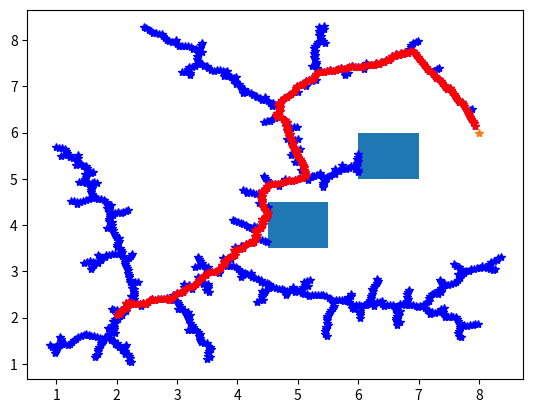

Recreate this plot in Python.
import math
import typing
import random
from itertools import product
import sys

import numpy as np
from dataclasses import dataclass

import matplotlib.pyplot as plt
from matplotlib import patches
from matplotlib.axes import Axes


class Parameters(typing.NamedTuple):
    max_nb_iterations: int
    expand_dist: float
    goal_sample_rate: int
    path_sampling_step: float
    time_to_steer: float
    velocity: float


class Point2d(typing.NamedTuple):
    x: float
    y: float

    def to_array(self) -> np.ndarray:
        return np.array([self.x, self.y])


class Zone2d(typing.NamedTuple):
    x_min: float
    x_max: float
    y_min: float
    y_max: float


class RectangleObstacle(typing.NamedTuple):
    pos: Point2d
    height: float
    width: float

    def collides(self, point: Point2d):
        return (
            self.pos.x - self.width / 2.0 <= point.x <= self.pos.x + self.width / 2.0
        ) and (
            self.pos.y - self.height / 2.0 <= point.y <= self.pos.y + self.height / 2.0
        )

    def plot(self, axes: Axes):
        axes.add_patch(
            patches.Rectangle(
                xy=(self.pos.x - self.width / 2.0, self.pos.y - self.height / 2.0),
                height=self.height,
                width=self.width,
            )
        )


class Environment(typing.NamedTuple):
    planification_zone: Zone2d
    obstacles: typing.List[RectangleObstacle]


class Path(typing.NamedTuple):
    points: typing.List[Point2d]


@dataclass
class Trajectory:
    path: typing.List[Point2d]
    steering_input: typing.List[float]
    time: float


@dataclass
class Vertex:
    position: Point2d
    trajectory: Trajectory
    parent: typing.Optional["Vertex"] = None
    cost: float = 0.0


@dataclass
class Tree:
    vertices: typing.List[Vertex]


# Nearest vertex computation policies
def compute_nearest_euclidian_distance(new_sample: Point2d, graph: Tree) -> Vertex:
    norms = [
        np.linalg.norm(vertex.position.to_array() - new_sample.to_array())
        for vertex in graph.vertices
    ]

    return graph.vertices[norms.index(min(norms))]


# Sample generation policies
def generate_new_sample_uniform(planification_zone: Zone2d) -> Point2d:
    x = np.random.uniform(planification_zone.x_min, planification_zone.x_max, 1)
    y = np.random.uniform(planification_zone.y_min, planification_zone.y_max, 1)
    return Point2d(x[0], y[0])


def generate_new_sample_biased(goal: Point2d) -> Point2d:
    x, y = np.random.multivariate_normal(goal.to_array(), [[10, 0], [0, 10]]).T
    return Point2d(x, y)


def generate_new_sample_biased_towards_goal(
    planification_zone: Zone2d, goal: Point2d, goal_sample_rate: int
) -> Point2d:
    # There is a probability to generate a sample that is the goal.
    # Therefore, the tree is biased to grow towards the goal.
    if random.randint(0, 100) > goal_sample_rate:
        return Point2d(
            random.uniform(planification_zone.x_min, planification_zone.x_max),
            random.uniform(planification_zone.y_min, planification_zone.y_max),
        )
    else:
        return Point2d(goal.x, goal.y)


# Steering policies
def constant_speed_line_steering_policy(
    start: Vertex, dest: Point2d, time: float, velocity: float
) -> typing.Tuple[float, Trajectory]:
    unit_vector = dest.to_array() - start.position.to_array()
    norm_vec = np.linalg.norm(unit_vector)
    unit_vector = unit_vector / norm_vec

    step = 0.05  # [s]
    timesteps = np.arange(start=0.0, stop=time + step, step=step)

    # Steer to the destination
    path = []
    timesteps = []
    for timestep in np.arange(start=0.0, stop=time + step, step=step):
        if velocity * timestep < norm_vec:
            path.append(
                Point2d(
                    start.position.to_array()[0] + unit_vector[0] * velocity * timestep,
                    start.position.to_array()[1] + unit_vector[1] * velocity * timestep,
                )
            )

            timesteps.append(timestep)
        else:
            path.append(dest)
            timesteps.append(timestep)

    # Generate trajectory. Time is equivalent to the steering input
    trajectory = Trajectory(path=path, steering_input=timesteps, time=timesteps[-1])

    cost = start.cost + np.linalg.norm(path[-1].to_array() - path[0].to_array())

    return cost, trajectory


def collides(trajectory: Trajectory, obstacles: typing.List[RectangleObstacle]) -> bool:
    return any(
        obstacle.collides(path_point)
        for obstacle, path_point in product(obstacles, trajectory.path)
    )


def find_near_vertices(
    tree: Tree, new_vertex: Vertex, expand_dist: float, near_dist: float
) -> typing.List[Vertex]:
    n_vertices = len(tree.vertices)
    dist_range = min(
        near_dist * math.sqrt(math.log(n_vertices) / n_vertices), expand_dist
    )

    return [
        vertex
        for vertex in tree.vertices
        if np.linalg.norm(vertex.position.to_array() - new_vertex.position.to_array())
        < dist_range
    ]


def find_optimal_parent(
    new_vertex: Vertex,
    near_vertices: typing.List[Vertex],
    steering_policy,
    obstacles: typing.List[RectangleObstacle],
) -> typing.Tuple[float, typing.Optional[Vertex]]:
    cost_min = sys.float_info.max
    vertex_min = None
    for near_vertex in near_vertices:
        cost_to_new, traj_to_new = steering_policy(near_vertex, new_vertex.position)
        if (
            not collides(trajectory=traj_to_new, obstacles=obstacles)
            and traj_to_new.path[-1] == near_vertex.position
        ):
            if near_vertex.cost + cost_to_new < cost_min:
                cost_min = near_vertex.cost + cost_to_new
                vertex_min = near_vertex

    return cost_min, vertex_min


def rewire(
    tree: Tree,
    new_vertex: Vertex,
    near_vertices: typing.List[Vertex],
    steering_policy,
    obstacles: typing.List[RectangleObstacle],
):
    for near_vertex in near_vertices:
        cost_to_near, traj_to_near = steering_policy(new_vertex, near_vertex.position)
        if (
            not collides(trajectory=traj_to_near, obstacles=obstacles)
            and traj_to_near.path[-1] == near_vertex.position
            and new_vertex.cost + cost_to_near < near_vertex.cost
        ):
            near_vertex.parent = new_vertex
            near_vertex.cost = new_vertex.cost + cost_to_near


def update(
    env: Environment,
    params: Parameters,
    goal: Point2d,
    steering_policy: typing.Callable[
        [Vertex, Point2d], typing.Tuple[float, Trajectory]
    ],
    nearest_policy: typing.Callable[[Point2d, Tree], Vertex],
    sample_generation_policy: typing.Callable[[], Point2d],
    tree: Tree,
) -> bool:
    # Generate new sample
    new_sample: Point2d = sample_generation_policy()

    # Find the nearest vertex
    nearest_vertex: Vertex = nearest_policy(new_sample, tree)

    # Steer to random position and get trajectory
    cost_to_new, traj_to_new = steering_policy(nearest_vertex, new_sample)

    # Check generated trajectory
    if collides(traj_to_new, env.obstacles):
        return False

    # Add new vertex to tree
    new_vertex = Vertex(
        position=traj_to_new.path[-1],
        parent=None,
        trajectory=traj_to_new,
        cost=cost_to_new,
    )

    # Get all vertices near new vertex
    near_vertices = find_near_vertices(tree, new_vertex, expand_dist=0.1, near_dist=2.0)
    # Add nearest by default to near vertices
    near_vertices.append(nearest_vertex)

    # Find the most optimal parent for new vertex
    cost, optimal_vertex = find_optimal_parent(
        new_vertex, near_vertices, steering_policy, env.obstacles
    )

    if not optimal_vertex:
        cost = cost_to_new
        optimal_vertex = nearest_vertex
    else:
        near_vertices.remove(optimal_vertex)

    # Connect new vertex with its parent
    new_vertex.parent = optimal_vertex

    # Rewire if required
    rewire(tree, new_vertex, near_vertices, steering_policy, env.obstacles)

    tree.vertices.append(new_vertex)

    # Check if goal is reached
    if np.linalg.norm(new_vertex.position.to_array() - goal) < params.expand_dist:
        return True

    return False


def update_plot(
    env: Environment, start: Point2d, goal: Point2d, tree: Tree, axes: Axes
):
    # Plot start and goal
    axes.plot(start.x, start.y, "*")
    axes.plot(goal.x, goal.y, "*")

    # Plot obstacles
    for obstacle in env.obstacles:
        obstacle.plot(axes)

    # Plot graph using BFS
    for vertex in tree.vertices:
        if vertex.parent:
            plt.plot(
                [point.x for point in vertex.trajectory.path],
                [point.y for point in vertex.trajectory.path],
                "b-",
            )
            plt.plot(vertex.position.x, vertex.position.y, "*b")

    current = tree.vertices[-1]
    while current.parent:
        plt.plot(
            [point.x for point in current.trajectory.path],
            [point.y for point in current.trajectory.path],
            "r-",
        )
        plt.plot(current.position.x, current.position.y, "*r")

        current = current.parent


def main():
    # Initialize environment
    planification_zone = Zone2d(x_min=0.0, x_max=10.0, y_min=0.0, y_max=10.0)
    obstacles = [
        RectangleObstacle(pos=Point2d(x=5.0, y=4.0), width=1.0, height=1.0),
        RectangleObstacle(pos=Point2d(x=6.5, y=5.5), width=1.0, height=1.0),
    ]
    environment = Environment(
        planification_zone=planification_zone, obstacles=obstacles
    )

    # Set start and goal position
    start = Point2d(x=2.0, y=2.0)
    goal = Point2d(x=8.0, y=6.0)

    # Set parameters
    parameters = Parameters(
        max_nb_iterations=5000,
        expand_dist=0.2,
        goal_sample_rate=20,
        path_sampling_step=0.05,
        time_to_steer=0.05,
        velocity=1.0,
    )

    tree = Tree(vertices=[Vertex(position=start, parent=None, trajectory=[], cost=0.0)])

    plt.figure()
    axes = plt.subplot()

    def steering_policy(nearest, random):
        return constant_speed_line_steering_policy(
            nearest, random, parameters.time_to_steer, parameters.velocity
        )

    def nearest_policy(new, tree):
        return compute_nearest_euclidian_distance(new, tree)

    def sample_generation_policy():
        return generate_new_sample_biased_towards_goal(
            environment.planification_zone, goal, parameters.goal_sample_rate
        )

    for iteration in range(0, parameters.max_nb_iterations):
        if update(
            environment,
            parameters,
            goal,
            steering_policy,
            nearest_policy,
            sample_generation_policy,
            tree,
        ):
            break

    update_plot(environment, start, goal, tree, axes)

    plt.show()


if __name__ == "__main__":
    main()
